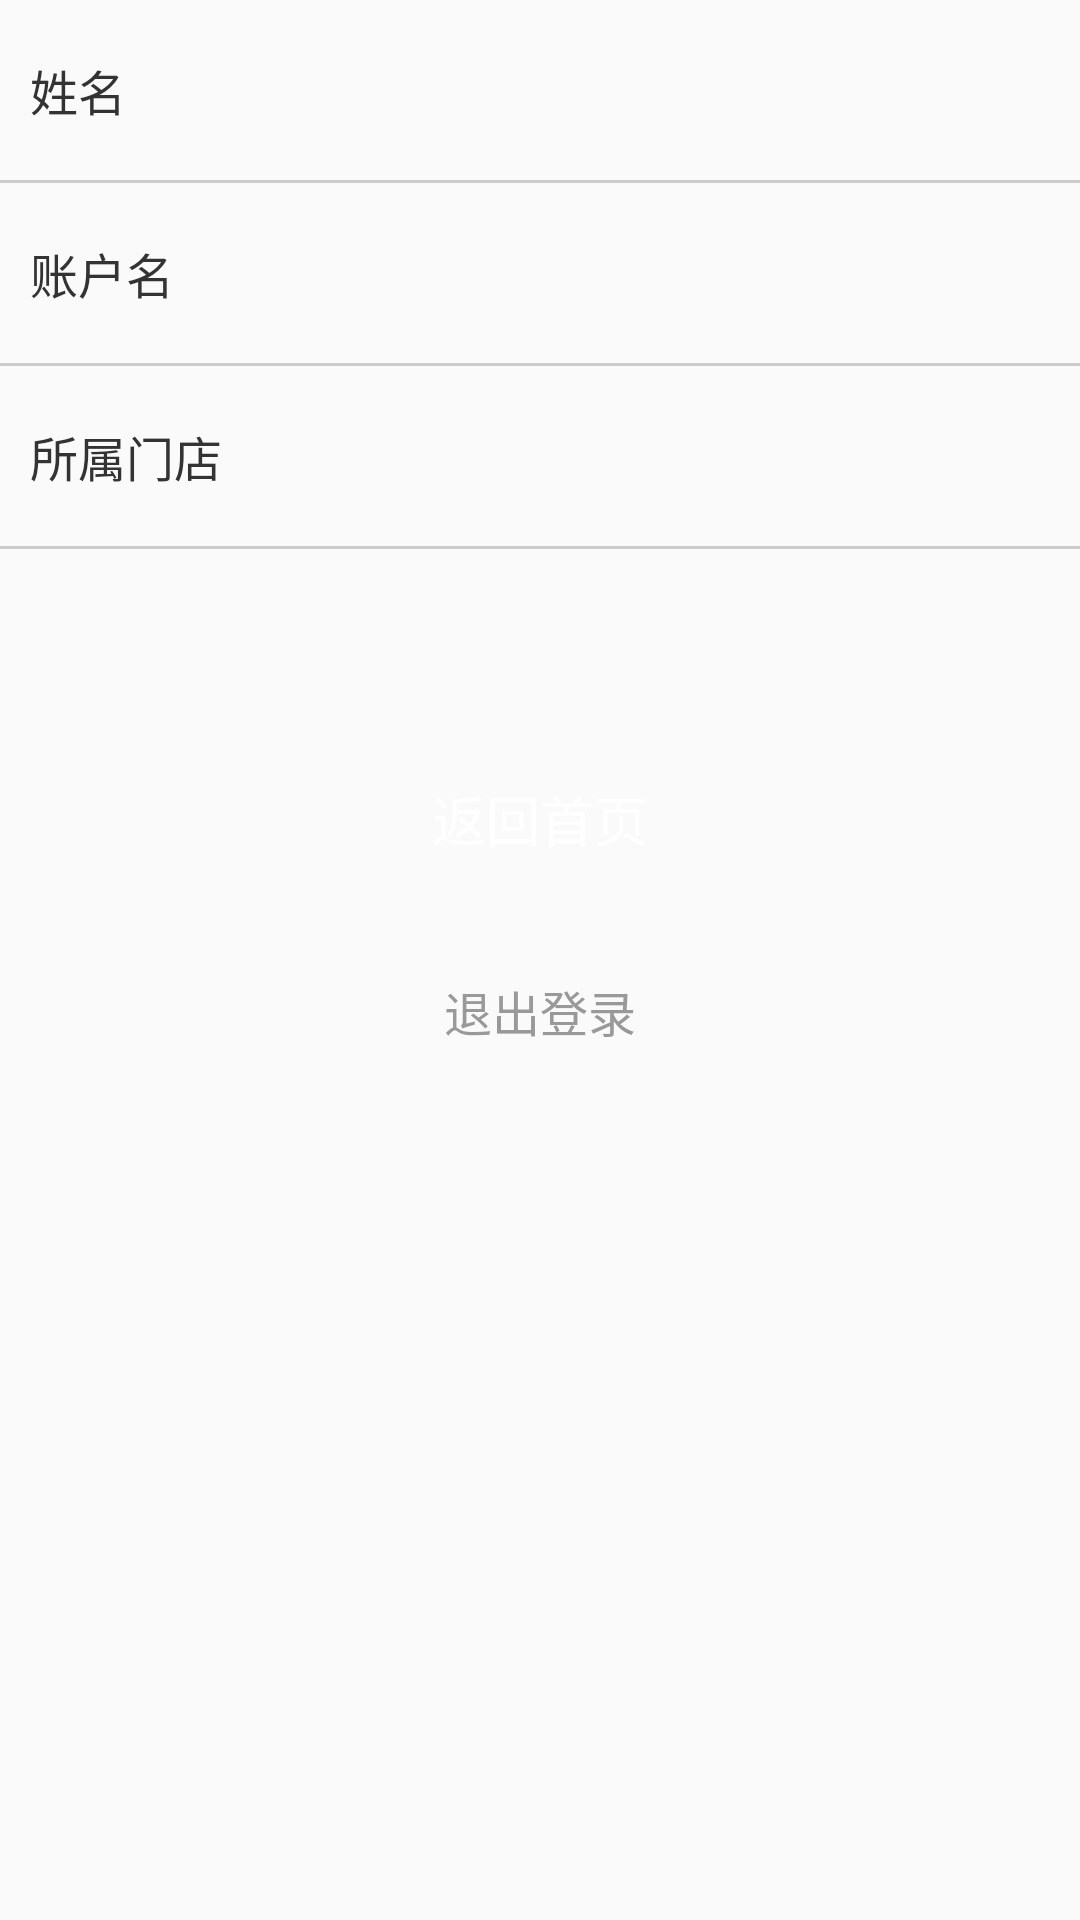

Here is an Android app screen rendered from its layout file. Give the layout XML and the strings, colors and styles it references.
<!-- AndroidManifest.xml: application theme AppTheme -->
<!-- res/layout/fragment_setting.xml -->
<LinearLayout xmlns:android="http://schemas.android.com/apk/res/android"
    xmlns:tools="http://schemas.android.com/tools"
    android:layout_width="match_parent"
    android:layout_height="match_parent"
    android:orientation="vertical">

    <RelativeLayout
        android:layout_width="match_parent"
        android:layout_height="@dimen/edit_text_height"
        android:padding="@dimen/base_margin">
        <TextView
            android:id="@+id/name"
            android:layout_width="wrap_content"
            android:layout_height="wrap_content"
            android:layout_centerVertical="true"
            android:layout_alignParentRight="true"
            android:layout_alignParentEnd="true"
            tools:text="@string/name"
            android:textSize="@dimen/text_size_normal"
            android:textColor="@color/text_color_less_black"/>
        <TextView
            android:layout_toLeftOf="@id/name"
            android:layout_toStartOf="@id/name"
            android:layout_width="match_parent"
            android:layout_height="wrap_content"
            android:layout_centerVertical="true"
            android:text="@string/name"
            android:textSize="@dimen/text_size_normal"
            android:textColor="@color/text_color_less_black"/>
    </RelativeLayout>
    <View
        android:layout_width="match_parent"
        android:layout_height="1dp"
        android:background="@color/line"/>
    <RelativeLayout
        android:layout_width="match_parent"
        android:layout_height="@dimen/edit_text_height"
        android:padding="@dimen/base_margin">
        <TextView
            android:id="@+id/account"
            android:layout_width="wrap_content"
            android:layout_height="wrap_content"
            android:layout_centerVertical="true"
            android:layout_alignParentRight="true"
            android:layout_alignParentEnd="true"
            tools:text="@string/account_name"
            android:textSize="@dimen/text_size_normal"
            android:textColor="@color/text_color_less_black"/>
        <TextView
            android:layout_toLeftOf="@id/account"
            android:layout_toStartOf="@id/account"
            android:layout_width="match_parent"
            android:layout_height="wrap_content"
            android:layout_centerVertical="true"
            android:text="@string/account_name"
            android:textSize="@dimen/text_size_normal"
            android:textColor="@color/text_color_less_black"/>
    </RelativeLayout>
    <View
        android:layout_width="match_parent"
        android:layout_height="1dp"
        android:background="@color/line"/>
    <RelativeLayout
        android:layout_width="match_parent"
        android:layout_height="@dimen/edit_text_height"
        android:padding="@dimen/base_margin">
        <TextView
            android:id="@+id/shop_name"
            android:layout_width="wrap_content"
            android:layout_height="wrap_content"
            android:layout_centerVertical="true"
            android:layout_alignParentRight="true"
            android:layout_alignParentEnd="true"
            tools:text="@string/belong"
            android:textSize="@dimen/text_size_normal"
            android:textColor="@color/text_color_less_black"/>
        <TextView
            android:layout_toLeftOf="@id/shop_name"
            android:layout_toStartOf="@id/shop_name"
            android:layout_width="match_parent"
            android:layout_height="wrap_content"
            android:layout_centerVertical="true"
            android:text="@string/belong"
            android:textSize="@dimen/text_size_normal"
            android:textColor="@color/text_color_less_black"/>
    </RelativeLayout>
    <View
        android:layout_width="match_parent"
        android:layout_height="1dp"
        android:background="@color/line"/>

    <Button
        android:id="@+id/back_home"
        android:layout_width="match_parent"
        android:layout_height="@dimen/edit_text_height"
        android:layout_marginLeft="@dimen/base_margin"
        android:layout_marginRight="@dimen/base_margin"
        android:layout_marginTop="@dimen/edit_text_height"
        android:background="@drawable/button"
        android:text="@string/back_home"
        android:textSize="@dimen/text_size_large"
        android:textColor="@color/white"/>
    <Button
        android:id="@+id/logout"
        android:layout_width="wrap_content"
        android:layout_height="wrap_content"
        android:background="@null"
        android:layout_margin="@dimen/base_margin"
        android:layout_gravity="center"
        android:textSize="@dimen/text_size_normal"
        android:textColor="@color/text_gray"
        android:text="@string/logout"/>
</LinearLayout>
<!-- resources referenced by this layout -->
<resources>
  <color name="line">#CCCCCC</color>
  <color name="text_color_less_black">#333333</color>
  <color name="text_gray">#999999</color>
  <color name="white">#FFFFFF</color>
  <dimen name="base_margin">10dp</dimen>
  <dimen name="edit_text_height">60dp</dimen>
  <dimen name="text_size_large">18sp</dimen>
  <dimen name="text_size_normal">16sp</dimen>
  <string name="account_name">账户名</string>
  <string name="back_home">返回首页</string>
  <string name="belong">所属门店</string>
  <string name="logout">退出登录</string>
  <string name="name">姓名</string>
  <style name="AppTheme" parent="Theme.AppCompat.Light.NoActionBar">
          
          <item name="colorPrimary">@color/colorPrimary</item>
          <item name="colorPrimaryDark">@color/colorPrimaryDark</item>
          <item name="colorAccent">@color/colorAccent</item>
      </style>
  <color name="colorPrimary">#3F51B5</color>
  <color name="colorPrimaryDark">#303F9F</color>
  <color name="colorAccent">#FF4081</color>
</resources>
